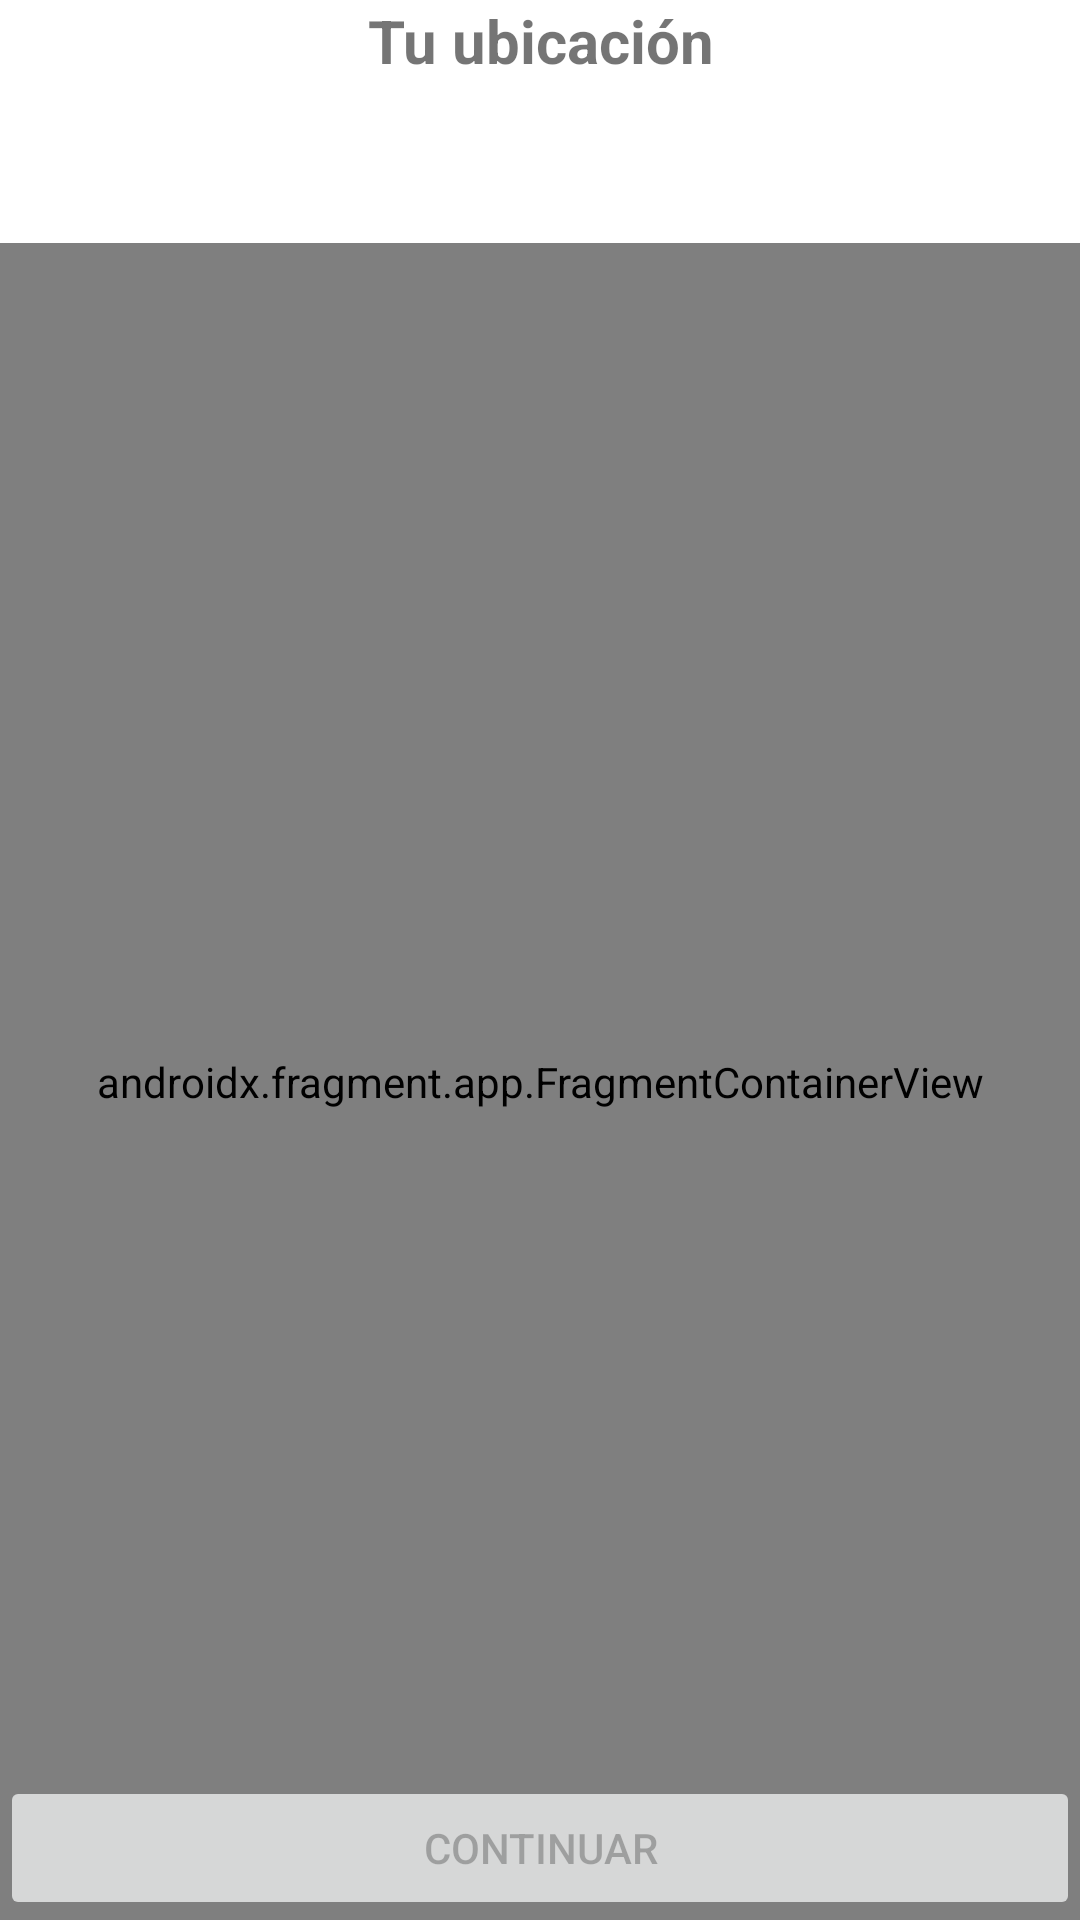

The Android layout XML behind this screen, and the referenced resources:
<!-- AndroidManifest.xml: application theme whiteTheme -->
<!-- res/layout/fragment_step_four_map_address.xml -->
<?xml version="1.0" encoding="utf-8"?>
<layout xmlns:android="http://schemas.android.com/apk/res/android">
    <RelativeLayout
        android:layout_width="match_parent"
        android:layout_height="match_parent"
        android:layout_margin="5dp">

        <TextView
            android:id="@+id/title_name_business"
            android:layout_width="match_parent"
            android:layout_height="wrap_content"
            android:layout_alignParentTop="true"
            android:layout_marginBottom="20dp"
            android:text="@string/title_your_ubication"
            android:textAlignment="center"
            android:textSize="@dimen/title_step_register"
            android:textStyle="bold" />

        <TextView
            android:id="@+id/txt_address_inf"
            android:layout_width="match_parent"
            android:layout_height="wrap_content"
            android:layout_below="@+id/title_name_business"
            android:layout_marginTop="15dp"
            android:text=""
            android:textColor="@color/black" />

        <androidx.fragment.app.FragmentContainerView xmlns:tools="http://schemas.android.com/tools"
            android:id="@+id/map"
            android:name="com.google.android.gms.maps.SupportMapFragment"
            android:layout_width="match_parent"
            android:layout_height="match_parent"
            android:layout_below="@+id/txt_address_inf"
            tools:context=".MapsActivity" />
        
        <Button
            android:id="@+id/bt_continue_register_step_four_map_detail"
            android:layout_width="match_parent"
            android:layout_height="wrap_content"
            android:layout_alignParentBottom="true"
            android:enabled="false"
            android:text="@string/bt_continue" />
    </RelativeLayout>

</layout>
<!-- resources referenced by this layout -->
<resources>
  <color name="black">#FF000000</color>
  <dimen name="title_step_register">20sp</dimen>
  <string name="bt_continue">Continuar</string>
  <string name="title_your_ubication">Tu ubicación</string>
  <style name="whiteTheme" parent="Theme.MaterialComponents.Light.NoActionBar">
          <item name="colorPrimary">@color/colorBookingButton</item>
          <item name="colorPrimaryDark">@color/colorPrimaryDark</item>
          <item name="colorAccent">@color/colorAccent</item>
          <item name="backgroundColor">@color/backgroundColor</item>
          <item name="cardBackgroundColor">@color/white</item>
          <item name="textColor">@color/textColor</item>
          <item name="tintcolor">@color/black</item>
          <item name="buttoncolor">@color/colorBookingButton</item>
      </style>
  <color name="colorBookingButton">#2196F3</color>
  <color name="colorPrimaryDark">#1976D2</color>
  <color name="colorAccent">#03DAC5</color>
  <color name="backgroundColor">#fcfcfc</color>
  <color name="white">#FFFFFF</color>
  <color name="textColor">#808080</color>
</resources>
